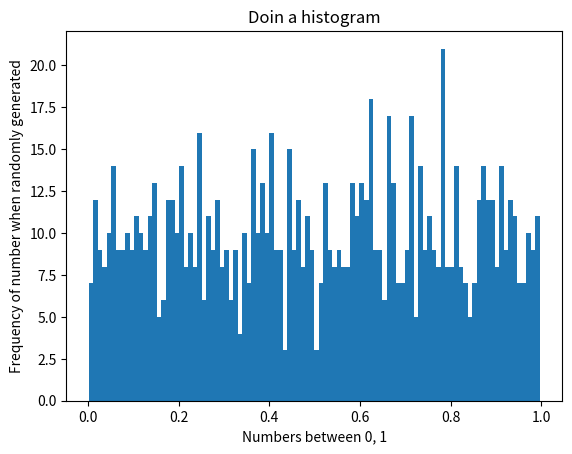

Python code for this plot:
import matplotlib.pyplot as plt
import numpy as np

x = np.random.uniform(0,1, 1000)

plt.hist(x, 100)
plt.title('Doin a histogram')
plt.xlabel('Numbers between 0, 1')
plt.ylabel('Frequency of number when randomly generated')
plt.savefig('sesh9.pdf')